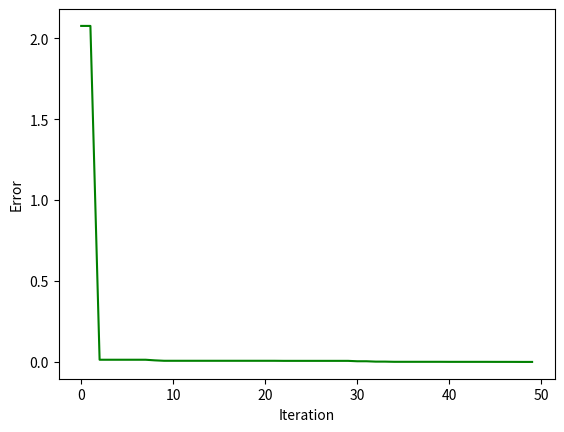

Python code for this plot:
import math
import numpy as np
import matplotlib.pyplot as plt

class Particula:

    def __init__(self, x=-1, v=-1, alpha=-1, beta=-1):
        self.x = np.random.uniform(0, 1, size=3) * 10 if x == -1 else x
        self.l = self.x
        self.v = np.zeros(3) if v == -1 else v
        self.alpha = 2 if alpha == -1 else alpha
        self.beta = 2 if beta == -1 else beta

    def next_state(self, g):
        self.v = self.get_next_v(g)
        self.x = self.x + self.v

    def get_next_v(self, g):
        ep_1 = np.random.uniform(0, 1, size=3)
        ep_2 = np.random.uniform(0, 1, size=3)
        v_1 = self.v + self.alpha * ep_1 * (g - self.x) + self.beta * ep_2 * (self.l - self.x)
        mag = np.linalg.norm(v_1)
        if mag == 0:
            return v_1
        return v_1 / mag

class PSO:

    def __init__(self, lut, n=-1, max_iterations=-1):
        self.lut = lut
        self.n = 10 if n == -1 else n
        self.particulas = [Particula() for i in range(self.n)]          
        self.g = self.get_best_local()
        self.g_list = []
        self.max_iterations = 100 if max_iterations == -1 else max_iterations
        self.iteration = 0

    def get_best_local(self):
        err = math.inf
        best_local = [0, 0, 0]
        for p in self.particulas:
            aux = self.calc_error(p.l)
            if aux < err:
                err = aux
                best_local = p.l
        return best_local

    def calc_error(self, particula):
        err = 0.0
        for x in self.lut:
            y = self.evaluate(particula, x)
            try:
                err += (y - self.lut[x])**2
            except:
                return math.inf
        return err / len(self.lut)

    def evaluate(self, particula, x):
        a_1, a_2, a_3 = particula
        try:
            return a_1 * x ** 2 - a_2 ** (math.exp(-1 * a_3 * x) / 2)
        except:
            return math.inf

    def calc_coefficients(self):
        while self.iteration < self.max_iterations:
            for p in self.particulas:
                p.next_state(self.g)
                err_x = self.calc_error(p.x)
                err_l = self.calc_error(p.l)
                if err_x < err_l:
                    p.l = p.x
            self.g = self.get_best_local()
            self.g_list.append(self.calc_error(self.g))
            self.iteration += 1
        print(f'error = {self.calc_error(self.g)}')
        return self.g

    def plot_g(self):
        err = np.asarray(self.g_list)
        plt.plot(err, color='g')
        plt.ylabel("Error")
        plt.xlabel("Iteration")
        plt.show()

if __name__ == "__main__":
    values = {
        0: -3.271085446759225,
        1: 2.9946329498568343,
        2: 14.999975823810116,
        3: 34.999999890807594,
        4: 62.99999999950683,
        5: 98.99999999999777,
        6: 143,
        7: 195,
        8: 255,
        9: 323
    }
    np.seterr('raise')
    pso = PSO(lut=values, n=100, max_iterations=50)
    coefficients = pso.calc_coefficients()
    print(coefficients)
    pso.plot_g()
